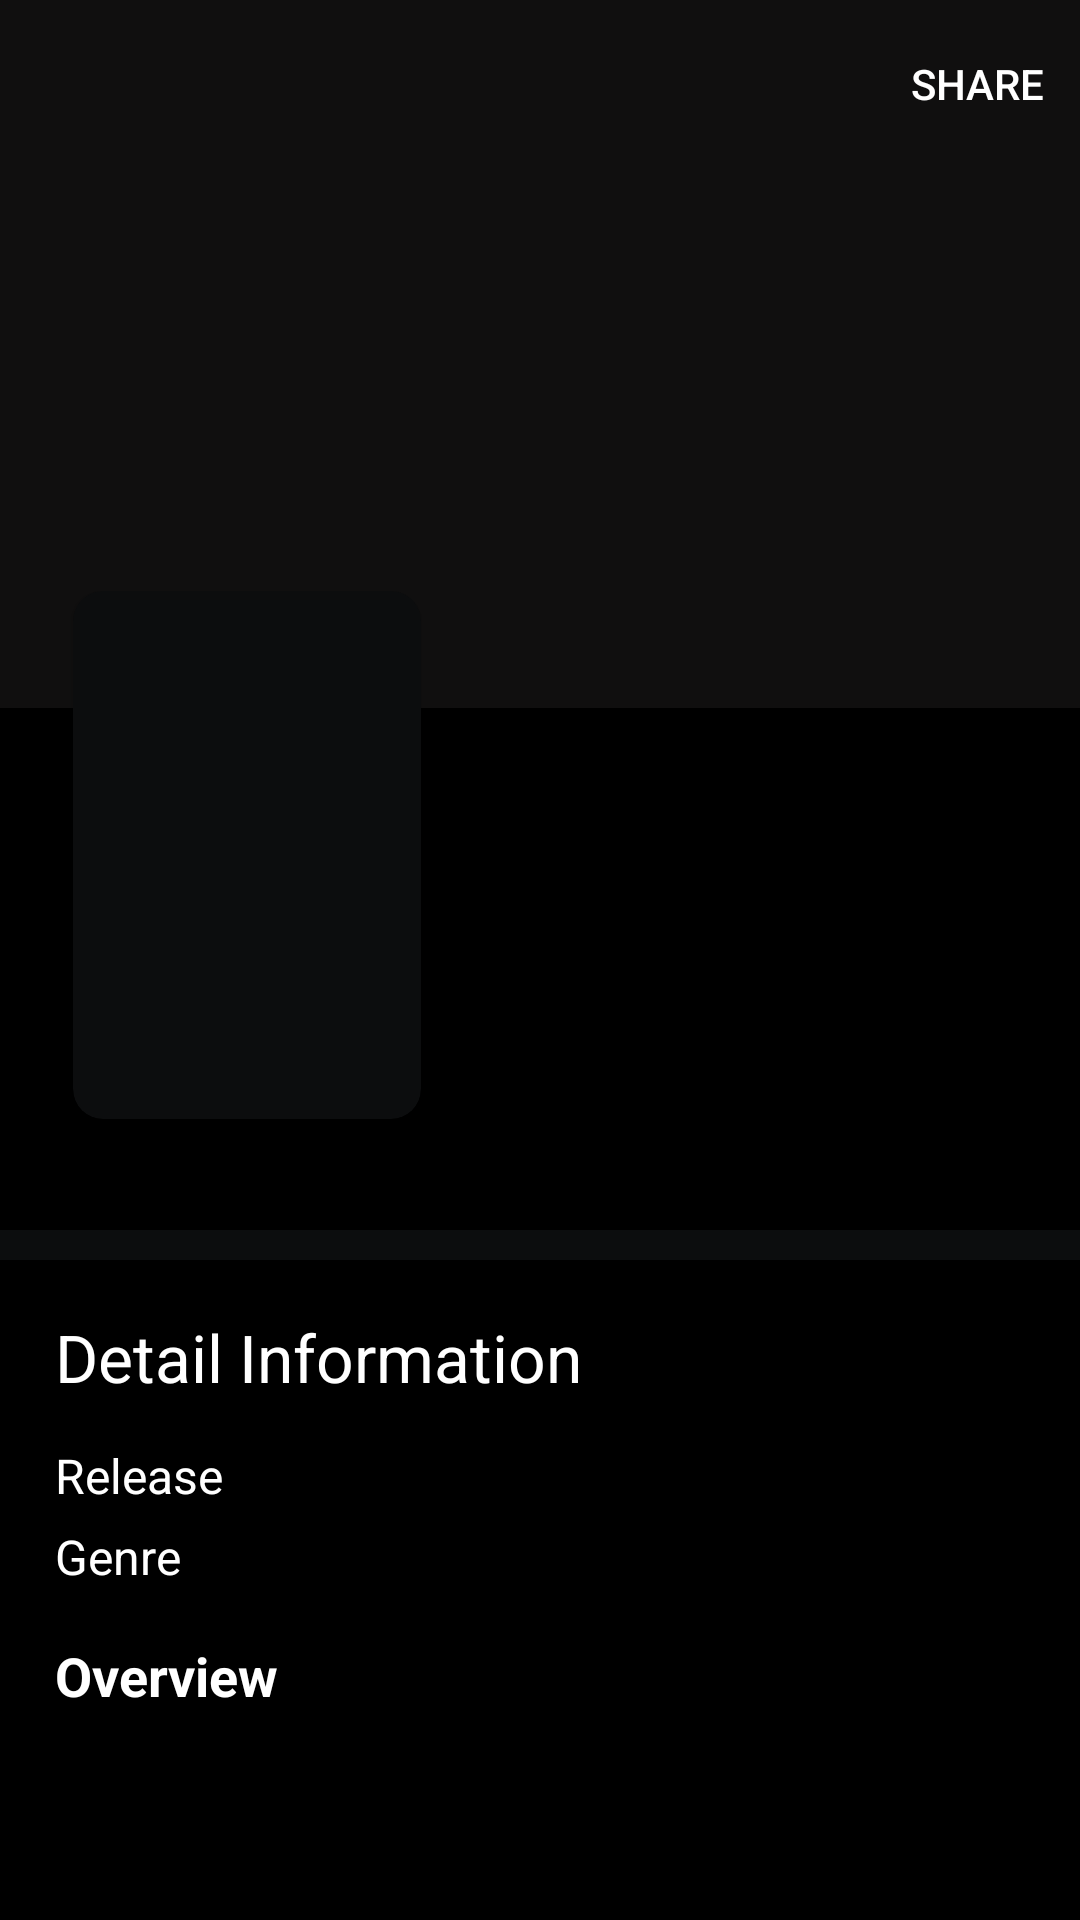

Produce the Android XML layout that renders to this screen, including the resource entries it uses.
<!-- AndroidManifest.xml: application theme Theme.MovieCatalogueApp.NoActionBar -->
<!-- res/layout/activity_detail.xml -->
<?xml version="1.0" encoding="utf-8"?>
<androidx.coordinatorlayout.widget.CoordinatorLayout xmlns:android="http://schemas.android.com/apk/res/android"
    xmlns:app="http://schemas.android.com/apk/res-auto"
    xmlns:tools="http://schemas.android.com/tools"
    android:layout_width="match_parent"
    android:layout_height="match_parent"
    android:fitsSystemWindows="true"
    tools:context=".ui.detail.DetailActivity">

    <com.google.android.material.appbar.AppBarLayout
        android:layout_width="match_parent"
        android:layout_height="wrap_content"
        android:background="?attr/colorOnPrimary"
        android:elevation="10dp"
        android:fitsSystemWindows="true"
        android:theme="@style/Theme.MovieCatalogueApp">

        <com.google.android.material.appbar.CollapsingToolbarLayout
            android:layout_width="match_parent"
            android:layout_height="410dp"
            android:fitsSystemWindows="true"
            app:contentScrim="?attr/colorPrimary"
            app:layout_scrollFlags="scroll|exitUntilCollapsed|snap"
            app:titleEnabled="false">

            <androidx.constraintlayout.widget.ConstraintLayout
                android:layout_width="match_parent"
                android:layout_height="match_parent">

                <FrameLayout
                    android:id="@+id/fl_backdrop"
                    android:layout_width="wrap_content"
                    android:layout_height="wrap_content"
                    app:layout_collapseMode="parallax"
                    app:layout_constraintBottom_toBottomOf="parent"
                    app:layout_constraintEnd_toEndOf="parent"
                    app:layout_constraintStart_toStartOf="parent"
                    app:layout_constraintTop_toTopOf="parent"
                    app:layout_constraintVertical_bias="0">

                    <ImageView
                        android:id="@+id/img_detail_backdrop"
                        android:layout_width="match_parent"
                        android:layout_height="236dp"
                        android:contentDescription="@string/app_name"
                        android:scaleType="fitXY" />

                    <View
                        android:layout_width="match_parent"
                        android:layout_height="236dp"
                        android:background="@color/background_Image_tint" />

                </FrameLayout>

                <TextView
                    android:id="@+id/tv_detail_title"
                    android:layout_width="0dp"
                    android:layout_height="wrap_content"
                    android:layout_marginHorizontal="16dp"
                    android:includeFontPadding="false"
                    android:textColor="@android:color/white"
                    android:textSize="24sp"
                    app:layout_constraintBottom_toBottomOf="@+id/mvc_detail_poster"
                    app:layout_constraintEnd_toEndOf="parent"
                    app:layout_constraintStart_toEndOf="@+id/mvc_detail_poster"
                    app:layout_constraintTop_toBottomOf="@+id/fl_backdrop"
                    app:layout_constraintVertical_bias=".3" />

                <TextView
                    android:id="@+id/tv_detail_rating"
                    android:layout_width="wrap_content"
                    android:layout_height="wrap_content"
                    android:layout_marginTop="10dp"
                    android:drawablePadding="4dp"
                    android:gravity="center"
                    android:includeFontPadding="false"
                    android:textColor="@color/secondary_light_color"
                    android:textSize="18sp"
                    android:textStyle="bold"
                    app:drawableStartCompat="@drawable/ic_star"
                    app:drawableTint="@color/secondary_light_color"
                    app:layout_constraintStart_toStartOf="@+id/tv_detail_title"
                    app:layout_constraintTop_toBottomOf="@+id/tv_detail_title" />

                <com.google.android.material.card.MaterialCardView
                    android:id="@+id/mvc_detail_poster"
                    android:layout_width="wrap_content"
                    android:layout_height="wrap_content"
                    android:layout_marginBottom="76dp"
                    android:backgroundTint="@color/primary_color"
                    app:cardCornerRadius="10dp"
                    app:layout_constraintBottom_toBottomOf="parent"
                    app:layout_constraintEnd_toEndOf="parent"
                    app:layout_constraintHorizontal_bias=".1"
                    app:layout_constraintStart_toStartOf="parent"
                    app:layout_constraintTop_toBottomOf="@+id/fl_backdrop">

                    <ImageView
                        android:id="@+id/img_detail_poster"
                        android:layout_width="116dp"
                        android:layout_height="176dp"
                        android:contentDescription="@string/app_name"
                        android:scaleType="fitXY"
                        tools:ignore="ImageContrastCheck" />

                </com.google.android.material.card.MaterialCardView>

            </androidx.constraintlayout.widget.ConstraintLayout>

            <androidx.appcompat.widget.Toolbar
                android:id="@+id/toolbar"
                style="@style/Theme.MovieCatalogueApp.Toolbar"
                android:layout_width="match_parent"
                android:layout_height="?attr/actionBarSize"
                android:theme="@style/Theme.MovieCatalogueApp.AppBarOverlay"
                app:layout_collapseMode="pin"
                app:layout_constraintBottom_toBottomOf="@+id/fl_backdrop"
                app:layout_constraintEnd_toEndOf="parent"
                app:layout_constraintStart_toStartOf="parent"
                app:layout_constraintTop_toTopOf="parent"
                app:layout_constraintVertical_bias="0"
                app:menu="@menu/menu_on_shared"
                app:popupTheme="@style/Theme.MovieCatalogueApp.PopupOverlay" />

        </com.google.android.material.appbar.CollapsingToolbarLayout>

    </com.google.android.material.appbar.AppBarLayout>

    <androidx.core.widget.NestedScrollView
        android:layout_width="match_parent"
        android:layout_height="match_parent"
        android:layout_marginTop="10dp"
        android:background="?attr/colorOnPrimary"
        app:layout_behavior="@string/appbar_scrolling_view_behavior">

        <androidx.constraintlayout.widget.ConstraintLayout
            android:layout_width="match_parent"
            android:layout_height="wrap_content">

            <TextView
                android:id="@+id/info_detail"
                android:layout_width="wrap_content"
                android:layout_height="wrap_content"
                android:text="@string/detail_information"
                android:textColor="@color/white"
                android:textSize="22sp"
                app:layout_constraintBottom_toBottomOf="parent"
                app:layout_constraintEnd_toEndOf="parent"
                app:layout_constraintHorizontal_bias=".1"
                app:layout_constraintStart_toStartOf="parent"
                app:layout_constraintTop_toTopOf="parent"
                app:layout_constraintVertical_bias=".1" />

            <TextView
                android:id="@+id/info_release"
                android:layout_width="wrap_content"
                android:layout_height="wrap_content"
                android:layout_marginTop="16dp"
                android:includeFontPadding="false"
                android:text="@string/info_release"
                android:textColor="@color/primary_text_color"
                android:textSize="16sp"
                app:layout_constraintStart_toStartOf="@+id/info_detail"
                app:layout_constraintTop_toBottomOf="@+id/info_detail" />

            <TextView
                android:id="@+id/tv_detail_release"
                android:layout_width="0dp"
                android:layout_height="wrap_content"
                android:layout_marginStart="8dp"
                android:includeFontPadding="false"
                android:textColor="@color/primary_light_text_color"
                android:textSize="16sp"
                app:layout_constraintEnd_toEndOf="parent"
                app:layout_constraintStart_toEndOf="@id/info_release"
                app:layout_constraintTop_toTopOf="@id/info_release" />

            <TextView
                android:id="@+id/info_genre"
                android:layout_width="wrap_content"
                android:layout_height="wrap_content"
                android:layout_marginTop="8dp"
                android:includeFontPadding="false"
                android:text="@string/Info_genre"
                android:textColor="@color/primary_text_color"
                android:textSize="16sp"
                app:layout_constraintStart_toStartOf="@+id/info_release"
                app:layout_constraintTop_toBottomOf="@+id/tv_detail_release" />

            <HorizontalScrollView
                android:id="@+id/hsv_cg"
                style="?attr/chipGroupStyle"
                android:layout_width="0dp"
                android:layout_height="wrap_content"
                android:layout_marginTop="6dp"
                android:fillViewport="true"
                app:layout_constraintEnd_toEndOf="parent"
                app:layout_constraintStart_toStartOf="@+id/info_genre"
                app:layout_constraintTop_toBottomOf="@+id/info_genre"
                app:singleLine="true">

                <com.google.android.material.chip.ChipGroup
                    android:id="@+id/cg_detail_genre"
                    android:layout_width="wrap_content"
                    android:layout_height="wrap_content"
                    android:clipToPadding="true" />

            </HorizontalScrollView>

            <TextView
                android:id="@+id/info_overview"
                android:layout_width="wrap_content"
                android:layout_height="wrap_content"
                android:layout_marginTop="14dp"
                android:includeFontPadding="false"
                android:text="@string/info_overview"
                android:textColor="@color/primary_text_color"
                android:textSize="18sp"
                android:textStyle="bold"
                app:layout_constraintStart_toStartOf="@+id/info_genre"
                app:layout_constraintTop_toBottomOf="@+id/hsv_cg" />

            <TextView
                android:id="@+id/tv_detail_overview"
                android:layout_width="0dp"
                android:layout_height="wrap_content"
                android:layout_marginTop="10dp"
                android:layout_marginEnd="28dp"
                android:layout_marginBottom="28dp"
                android:includeFontPadding="false"
                android:textColor="@color/primary_light_text_color"
                android:textSize="16sp"
                app:layout_constraintBottom_toBottomOf="parent"
                app:layout_constraintEnd_toEndOf="parent"
                app:layout_constraintStart_toStartOf="@+id/info_overview"
                app:layout_constraintTop_toBottomOf="@+id/info_overview" />

            <ProgressBar
                android:id="@+id/progress_bar"
                style="@style/Widget.AppCompat.ProgressBar"
                android:layout_width="wrap_content"
                android:layout_height="wrap_content"
                app:layout_constraintEnd_toEndOf="parent"
                app:layout_constraintStart_toStartOf="parent"
                app:layout_constraintTop_toTopOf="parent" />

        </androidx.constraintlayout.widget.ConstraintLayout>

    </androidx.core.widget.NestedScrollView>

</androidx.coordinatorlayout.widget.CoordinatorLayout>
<!-- resources referenced by this layout -->
<resources>
  <color name="background_Image_tint">#77232222</color>
  <color name="primary_color">#0C0D0E</color>
  <color name="primary_light_text_color">#CEFFFFFF</color>
  <color name="primary_text_color">#ffffff</color>
  <color name="secondary_light_color">#ffad42</color>
  <color name="white">#FFFFFFFF</color>
  <string name="Info_genre">Genre</string>
  <string name="app_name">Movie Catalogue App</string>
  <string name="detail_information">Detail Information</string>
  <string name="info_overview">Overview</string>
  <string name="info_release">Release</string>
  <style name="Theme.MovieCatalogueApp" parent="Theme.MaterialComponents.Light.DarkActionBar">
          
          <item name="colorPrimary">@color/primary_color</item>
          <item name="colorPrimaryVariant">@color/primary_light_color</item>
          <item name="colorOnPrimary">@color/primary_dark_color</item>
          
          <item name="colorSecondary">@color/secondary_color</item>
          <item name="colorSecondaryVariant">@color/secondary_light_color</item>
          <item name="colorOnSecondary">@color/primary_dark_color</item>
          
          <item name="android:statusBarColor" tools:targetApi="l">?attr/colorPrimaryVariant</item>
          
          <item name="android:windowBackground">?attr/colorPrimary</item>
      </style>
  <style name="Theme.MovieCatalogueApp.AppBarOverlay" parent="ThemeOverlay.AppCompat.Dark.ActionBar" />
  <style name="Theme.MovieCatalogueApp.PopupOverlay" parent="ThemeOverlay.AppCompat.Light" />
  <style name="Theme.MovieCatalogueApp.Toolbar">
          <item name="windowNoTitle">true</item>
      </style>
  <style name="Theme.MovieCatalogueApp.NoActionBar">
          <item name="windowActionBar">false</item>
          <item name="windowNoTitle">true</item>
      </style>
  <color name="primary_light_color">#323335</color>
  <color name="primary_dark_color">#000000</color>
  <color name="secondary_color">#f57c00</color>
</resources>
